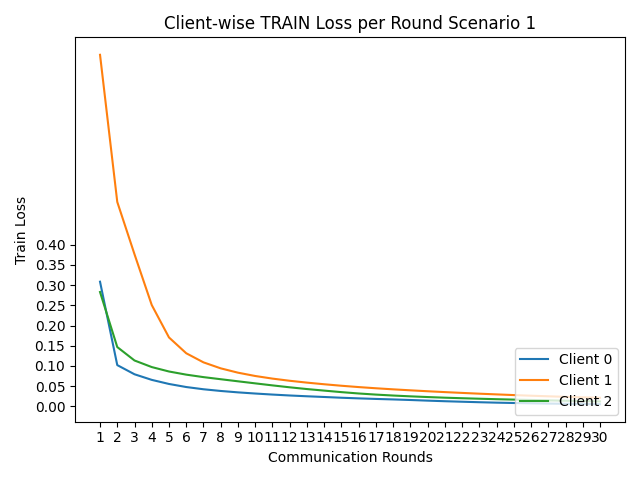

The file beside this chart, header and first rows:
round, client_0, client_1, client_2
1, 0.3083, 0.8691, 0.2828
2, 0.1021, 0.5054, 0.1468
3, 0.07948, 0.3761, 0.1136
4, 0.06564, 0.2507, 0.0973
5, 0.05553, 0.1705, 0.08633
6, 0.04794, 0.1314, 0.07856
7, 0.04243, 0.1089, 0.07244
8, 0.03822, 0.09412, 0.06725
9, 0.03477, 0.08343, 0.0621
10, 0.03188, 0.07524, 0.05702
11, 0.02932, 0.06876, 0.05202
12, 0.02705, 0.06341, 0.04727
13, 0.02509, 0.05884, 0.04295
14, 0.02333, 0.0548, 0.0391
15, 0.02147, 0.05111, 0.03535
16, 0.0199, 0.04783, 0.03201
17, 0.01853, 0.0449, 0.02925
18, 0.01729, 0.04223, 0.02692
19, 0.01588, 0.03981, 0.02493
20, 0.0143, 0.03752, 0.02319
21, 0.01287, 0.0354, 0.02158
22, 0.01161, 0.03341, 0.02027
23, 0.01039, 0.03149, 0.01903
24, 0.009324, 0.02974, 0.01787
25, 0.008465, 0.02805, 0.01686
26, 0.007655, 0.02648, 0.01595
27, 0.007024, 0.02504, 0.01496
28, 0.006472, 0.02371, 0.01406
29, 0.005891, 0.0225, 0.01327
30, 0.005377, 0.02137, 0.0124
